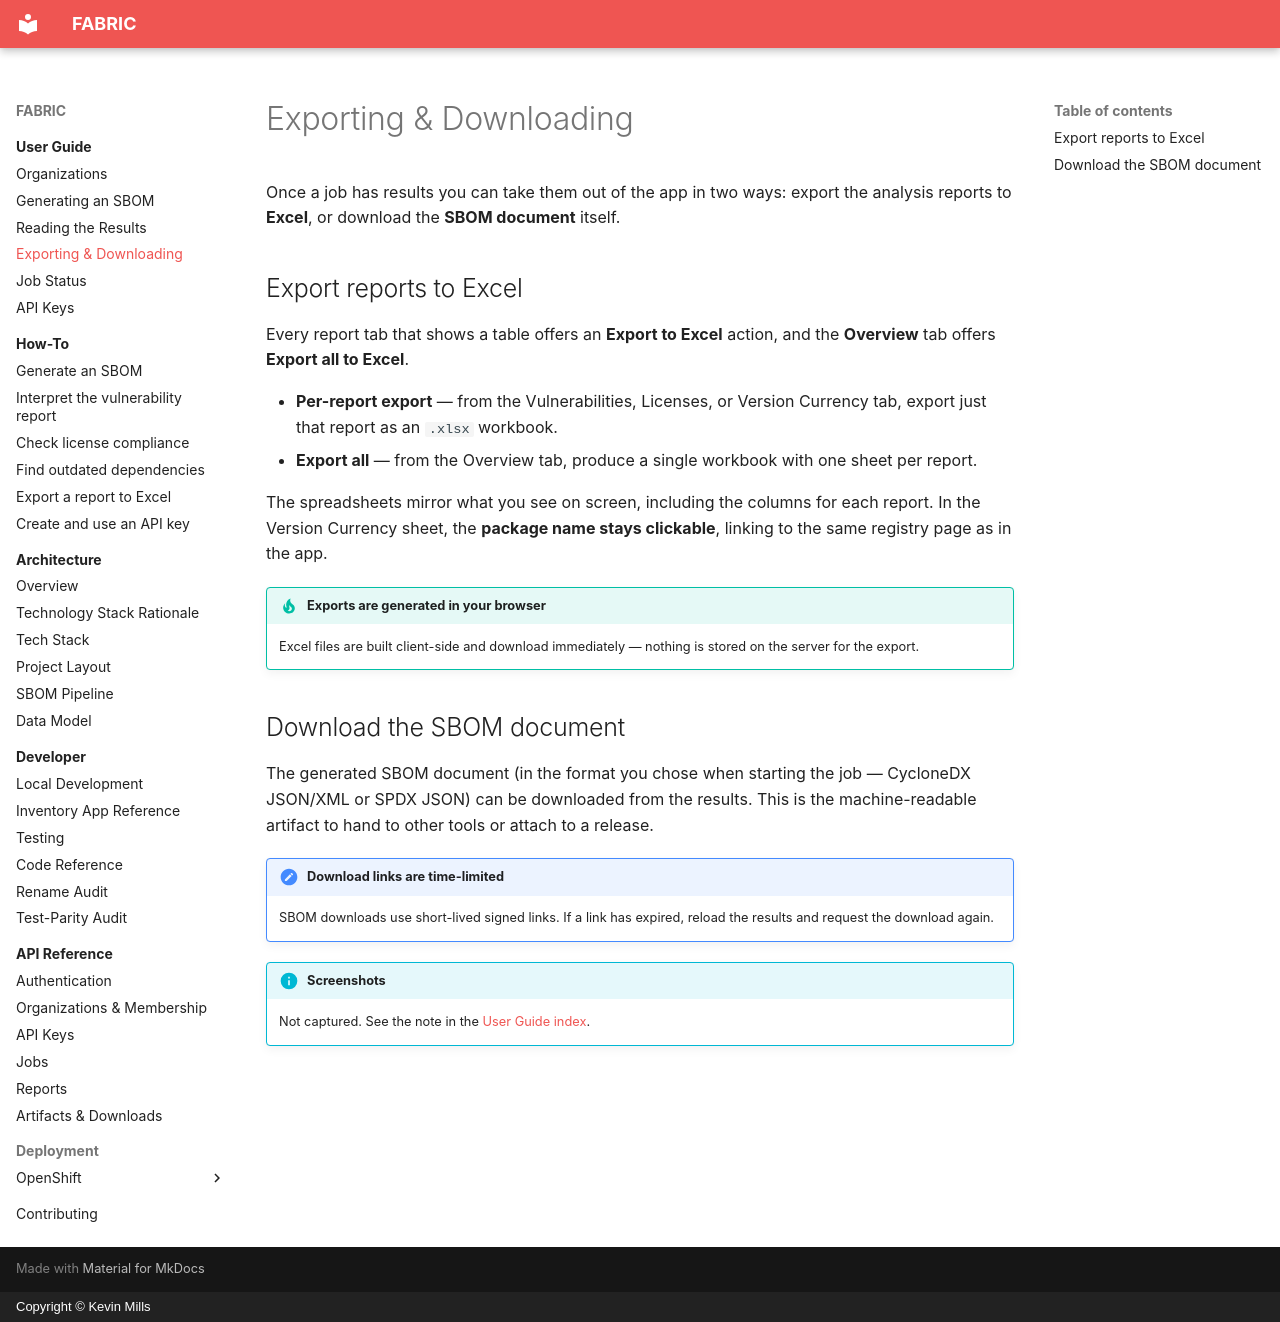

repository: millsks/django-python-generate-sbom · page: user-guide/exporting-and-downloading/index.html · generator: mkdocs · copyright: Copyright © Kevin Mills

# Exporting & Downloading

Once a job has results you can take them out of the app in two ways: export the analysis
reports to **Excel**, or download the **SBOM document** itself.

## Export reports to Excel

Every report tab that shows a table offers an **Export to Excel** action, and the
**Overview** tab offers **Export all to Excel**.

- **Per-report export** — from the Vulnerabilities, Licenses, or Version Currency tab,
  export just that report as an `.xlsx` workbook.
- **Export all** — from the Overview tab, produce a single workbook with one sheet per
  report.

The spreadsheets mirror what you see on screen, including the columns for each report. In
the Version Currency sheet, the **package name stays clickable**, linking to the same
registry page as in the app.

!!! tip "Exports are generated in your browser"
    Excel files are built client-side and download immediately — nothing is stored on the
    server for the export.

## Download the SBOM document

The generated SBOM document (in the format you chose when starting the job — CycloneDX
JSON/XML or SPDX JSON) can be downloaded from the results. This is the machine-readable
artifact to hand to other tools or attach to a release.

!!! note "Download links are time-limited"
    SBOM downloads use short-lived signed links. If a link has expired, reload the results
    and request the download again.

!!! info "Screenshots"
    Not captured. See the note in the [User Guide index](index.md).
